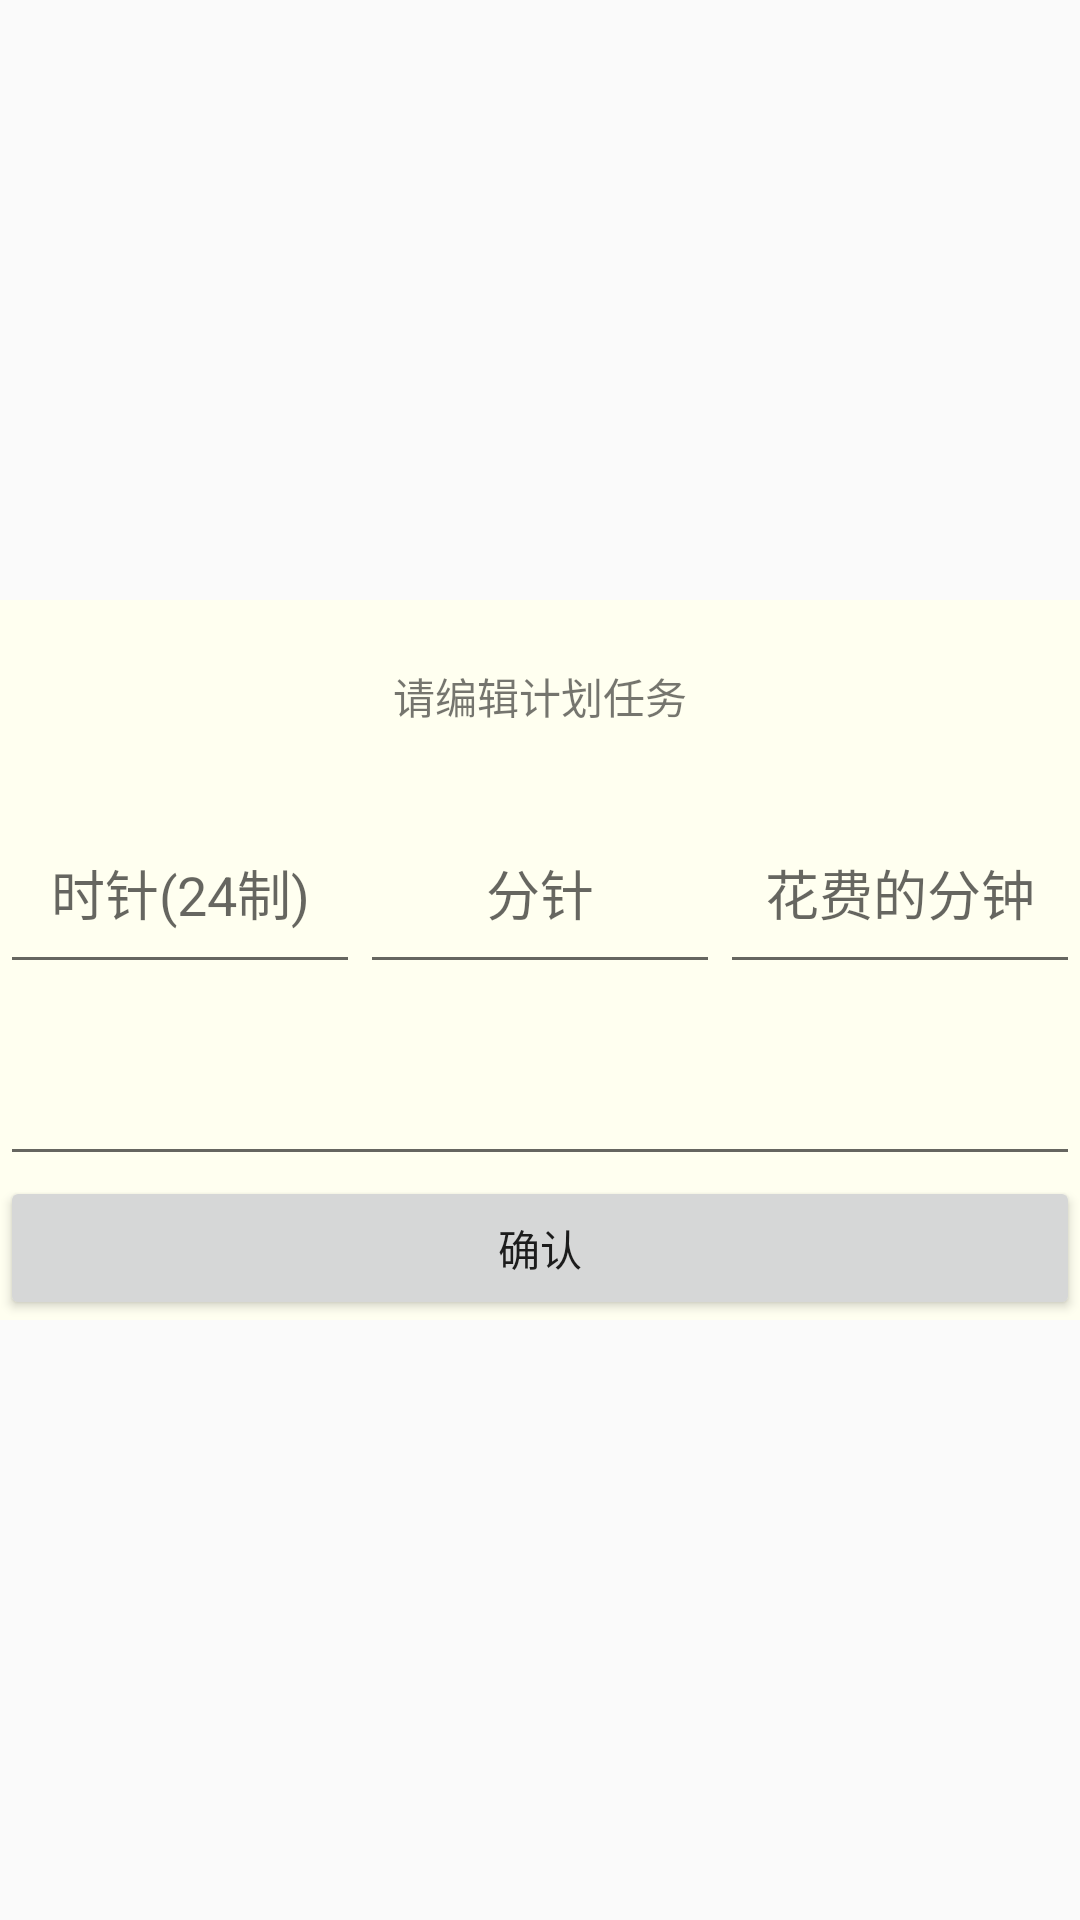

Reconstruct the res/layout file that produces this screen, plus the resources it refers to.
<!-- AndroidManifest.xml: application theme AppTheme -->
<!-- res/layout/editor_information_activity.xml -->
<?xml version="1.0" encoding="utf-8"?>
<LinearLayout xmlns:android="http://schemas.android.com/apk/res/android"
              android:orientation="vertical"
              android:layout_width="match_parent"
              android:layout_height="match_parent"
              android:gravity="center">

    <LinearLayout
        android:orientation="vertical"
        android:layout_width="match_parent"
        android:layout_height="wrap_content"
        android:background="#fffff0">

    <TextView
        android:layout_width="match_parent"
        android:layout_height="?android:listPreferredItemHeight"
        android:gravity="center"
        android:text="请编辑计划任务"
        />
    <LinearLayout
        android:id="@+id/time_text"
          android:layout_width="match_parent"
        android:layout_height="?android:listPreferredItemHeight"
        >
        <EditText
            android:id="@+id/hour_text"
            android:layout_width="0dp"
            android:layout_height="match_parent"
            android:layout_weight="2"
            android:inputType="numberDecimal"
            android:digits="0123456789"
            android:hint="时针(24制)"
            android:gravity="center"
            />

        <EditText
            android:id="@+id/minute_text"
            android:layout_width="0dp"
            android:layout_height="match_parent"
            android:layout_weight="2"
            android:inputType="numberDecimal"
            android:digits="0123456789"
            android:hint="分针"
            android:gravity="center"
            />
        <EditText
            android:id="@+id/last_text"
            android:layout_width="0dp"
            android:layout_height="match_parent"
            android:layout_weight="2"
            android:inputType="numberDecimal"
            android:digits=".0123456789"
            android:hint="花费的分钟"
            android:gravity="center"
            />
</LinearLayout>
    <EditText
        android:id="@+id/task_text"
        android:layout_width="match_parent"
        android:layout_height="?android:listPreferredItemHeight"
        android:gravity="center_vertical"
        android:maxLines="1"

        />
    <Button
        android:id="@+id/set_button"
        android:layout_width="match_parent"
        android:layout_height="wrap_content"
        android:gravity="center"
        android:text="确认"/>
</LinearLayout>

</LinearLayout>
<!-- resources referenced by this layout -->
<resources>
  <style name="AppTheme" parent="Theme.AppCompat.Light.NoActionBar">
          
          <item name="colorPrimary">@color/colorPrimary</item>
          <item name="colorPrimaryDark">@color/colorPrimaryDark</item>
          <item name="colorAccent">@color/colorAccent</item>
      </style>
  <color name="colorPrimary">#999999</color>
  <color name="colorPrimaryDark">#666666</color>
  <color name="colorAccent">#000000</color>
</resources>
